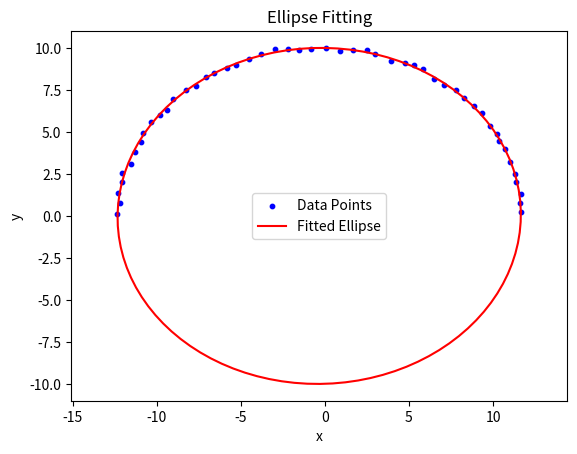

Here is the Python script that generated this plot:
import numpy as np
import scipy.linalg as sl
import matplotlib.pyplot as plt

def fit_ellipse(points):
    # 构造设计矩阵 D
    x = points[:, 0]
    y = points[:, 1]
    D = np.column_stack([x**2, x*y, y**2, x, y, np.ones_like(x)])

    # 构造约束矩阵 C
    C = np.zeros((6, 6))
    C[0, 2] = C[2, 0] = 2
    C[1, 1] = -1

    # 计算散射矩阵 S
    S = D.T @ D

    # 计算广义特征值问题：S * a = λ * C * a
    eigvals, eigvecs = sl.eig(S, C)

    # 找到最小的正特征值对应的特征向量
    positive_eigvals_indices = np.where(np.real(eigvals) > 0)[0]
    if len(positive_eigvals_indices) < 1:
        raise ValueError("没有找到正特征值")
    min_eigval_idx = positive_eigvals_indices[np.argmin(np.real(eigvals[positive_eigvals_indices]))]
    a = np.real(eigvecs[:, min_eigval_idx])

    # 归一化参数，使其满足 4ac - b² = 1
    a, b, c, d, e, f = a / a[0]
    norm_factor = 4 * a * c - b**2
    a, b, c, d, e, f = a / norm_factor, b / norm_factor, c / norm_factor, d / norm_factor, e / norm_factor, f / norm_factor

    return np.array([a, b, c, d, e, f])

def plot_ellipse(ellipse_params, points):
    """
    绘制拟合的椭圆

    参数：
    ellipse_params (numpy array): 拟合椭圆的参数，形状为 (6,)，对应 ax² + bxy + cy² + dx + ey + f = 0
    points (numpy array): 二维点数组，形状为 (n, 2)，其中 n 是点的数量
    """
    a, b, c, d, e, f = ellipse_params

    # 计算椭圆的中心 (x0, y0)
    x0 = (2*c*d - b*e) / (b**2 - 4*a*c)
    y0 = (2*a*e - b*d) / (b**2 - 4*a*c)

    # 计算椭圆的长轴和短轴的长度
    numerator = 2*(a*e**2 + c*d**2 + f*b**2 - 2*b*d*e - 4*a*c*f)
    denominator1 = b**2 - 4*a*c
    denominator2 = np.sqrt((a - c)**2 + b**2)
    minor_axis = np.sqrt(np.abs(numerator / (denominator1 * (a + c + denominator2))))
    major_axis = np.sqrt(np.abs(numerator / (denominator1 * (a + c - denominator2))))

    # 计算椭圆的旋转角度
    theta = 0.5 * np.arctan(b / (a - c))

    # 绘制原始数据点
    plt.scatter(points[:, 0], points[:, 1], color='blue', label='Data Points', s=10)

    # 绘制拟合的椭圆
    theta_vals = np.linspace(0, 2*np.pi, 100)
    x_vals = x0 + major_axis * np.cos(theta_vals) * np.cos(theta) - minor_axis * np.sin(theta_vals) * np.sin(theta)
    y_vals = y0 + major_axis * np.cos(theta_vals) * np.sin(theta) + minor_axis * np.sin(theta_vals) * np.cos(theta)
    plt.plot(x_vals, y_vals, color='red', label='Fitted Ellipse')

    # 添加图例和标题
    plt.legend()
    plt.title('Ellipse Fitting')
    plt.xlabel('x')
    plt.ylabel('y')
    plt.axis('equal')
    plt.show()

# 示例用法
if __name__ == "__main__":
    # 创建一个椭圆示例数据，添加一些噪声
    center_x, center_y = np.random.randn(2)
    major_axis, minor_axis = 12, 10
    theta = np.linspace(0, np.pi, 50)
    x = major_axis * np.cos(theta) + np.random.choice([-1, 1]) * 0.1 * np.random.randn(50) + center_x
    y = minor_axis * np.sin(theta) + np.random.choice([-1, 1]) * 0.1 * np.random.randn(50) + center_y
    points = np.column_stack([x, y])

    # 拟合椭圆
    ellipse_params = fit_ellipse(points)
    print("拟合椭圆的参数：", ellipse_params)

    # 绘制拟合的椭圆
    plot_ellipse(ellipse_params, points)